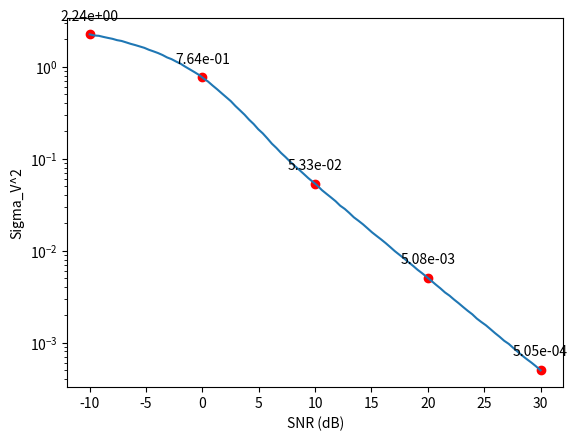

Python code for this plot:
import numpy as np
import matplotlib.pyplot as plt

def findVariance(SNRdb, N):
    amplitude = 1
    frequency = 100000
    angular_frequency = 2 * np.pi * frequency
    phase = np.pi / 8
    sample_frequency = 1000000
    period = 1 / sample_frequency


    # Corrected calculation of time array
    t = np.linspace(0, N * period, N)

    # complex exponential signal
    s = amplitude * np.exp(1j * (angular_frequency * t + phase))

    SNR = 10 ** (SNRdb / 10)


    # complex white gaussian noise
    mean = 0
    std_dev = amplitude / np.sqrt(2 * SNR)

    noise = np.random.normal(mean, std_dev, N) + 1j * np.random.normal(mean, std_dev, N)


    # noisy signal
    x = s + noise

    # Calculate magnitude and phase of the noisy signal
    magnitude = np.abs(x)
    phase = np.angle(x)

    # find the variance in phase
    expected_phase = np.angle(s)


    variance = 0
    phase_adjusted = np.copy(phase)  

    for i in range(len(phase)):
        while abs(phase_adjusted[i] - expected_phase[i]) > np.pi:
            if phase_adjusted[i] - expected_phase[i] > np.pi:
                phase_adjusted[i] -= 2 * np.pi
            elif phase_adjusted[i] - expected_phase[i] < -np.pi:
                phase_adjusted[i] += 2 * np.pi
    
    # Calculate variance using vectorized operations
    variance = np.mean((phase_adjusted - expected_phase) ** 2)

    # variance = np.mean((phase - expected_phase) ** 2)
    

    # plt.plot(phase[:200])
    # plt.plot(expected_phase[:200])
    # plt.show()

    # #plot the first 200 values of the phase and expected phase together
    # plt.plot(phase_adjusted[:200])
    # plt.plot(expected_phase[:200])
    # plt.show()

    


    return variance

def main():
    SNRdb = 0
    N = 100000
    variance = findVariance(SNRdb, N)
    print('Variance: ', variance)

    #plot variance against SNR with log scale
    SNRdb = np.linspace(-10, 30, 100)
    variance = np.zeros(100)
    for i in range(100):
        variance[i] = findVariance(SNRdb[i], N)

    plt.plot(SNRdb, variance)
    plt.yscale('log')
    plt.xlabel('SNR (dB)')
    plt.ylabel('Sigma_V^2')

    # Specific SNR points to annotate
    specific_SNRs = [-10, 0, 10, 20, 30]
    indices = [np.argmin(np.abs(SNRdb - snr)) for snr in specific_SNRs]  # Find nearest index

    # Highlight specific SNRdB points
    highlight_points = [-10, 0, 10, 20, 30]
    highlight_variance = [findVariance(x, N) for x in highlight_points]
    plt.scatter(highlight_points, highlight_variance, color='red')  # Red to stand out
    for i, txt in enumerate(highlight_points):
        plt.annotate(f'{highlight_variance[i]:.2e}', (txt, highlight_variance[i]), textcoords="offset points", xytext=(0,10), ha='center')


    plt.show()


if __name__ == '__main__':
    main()